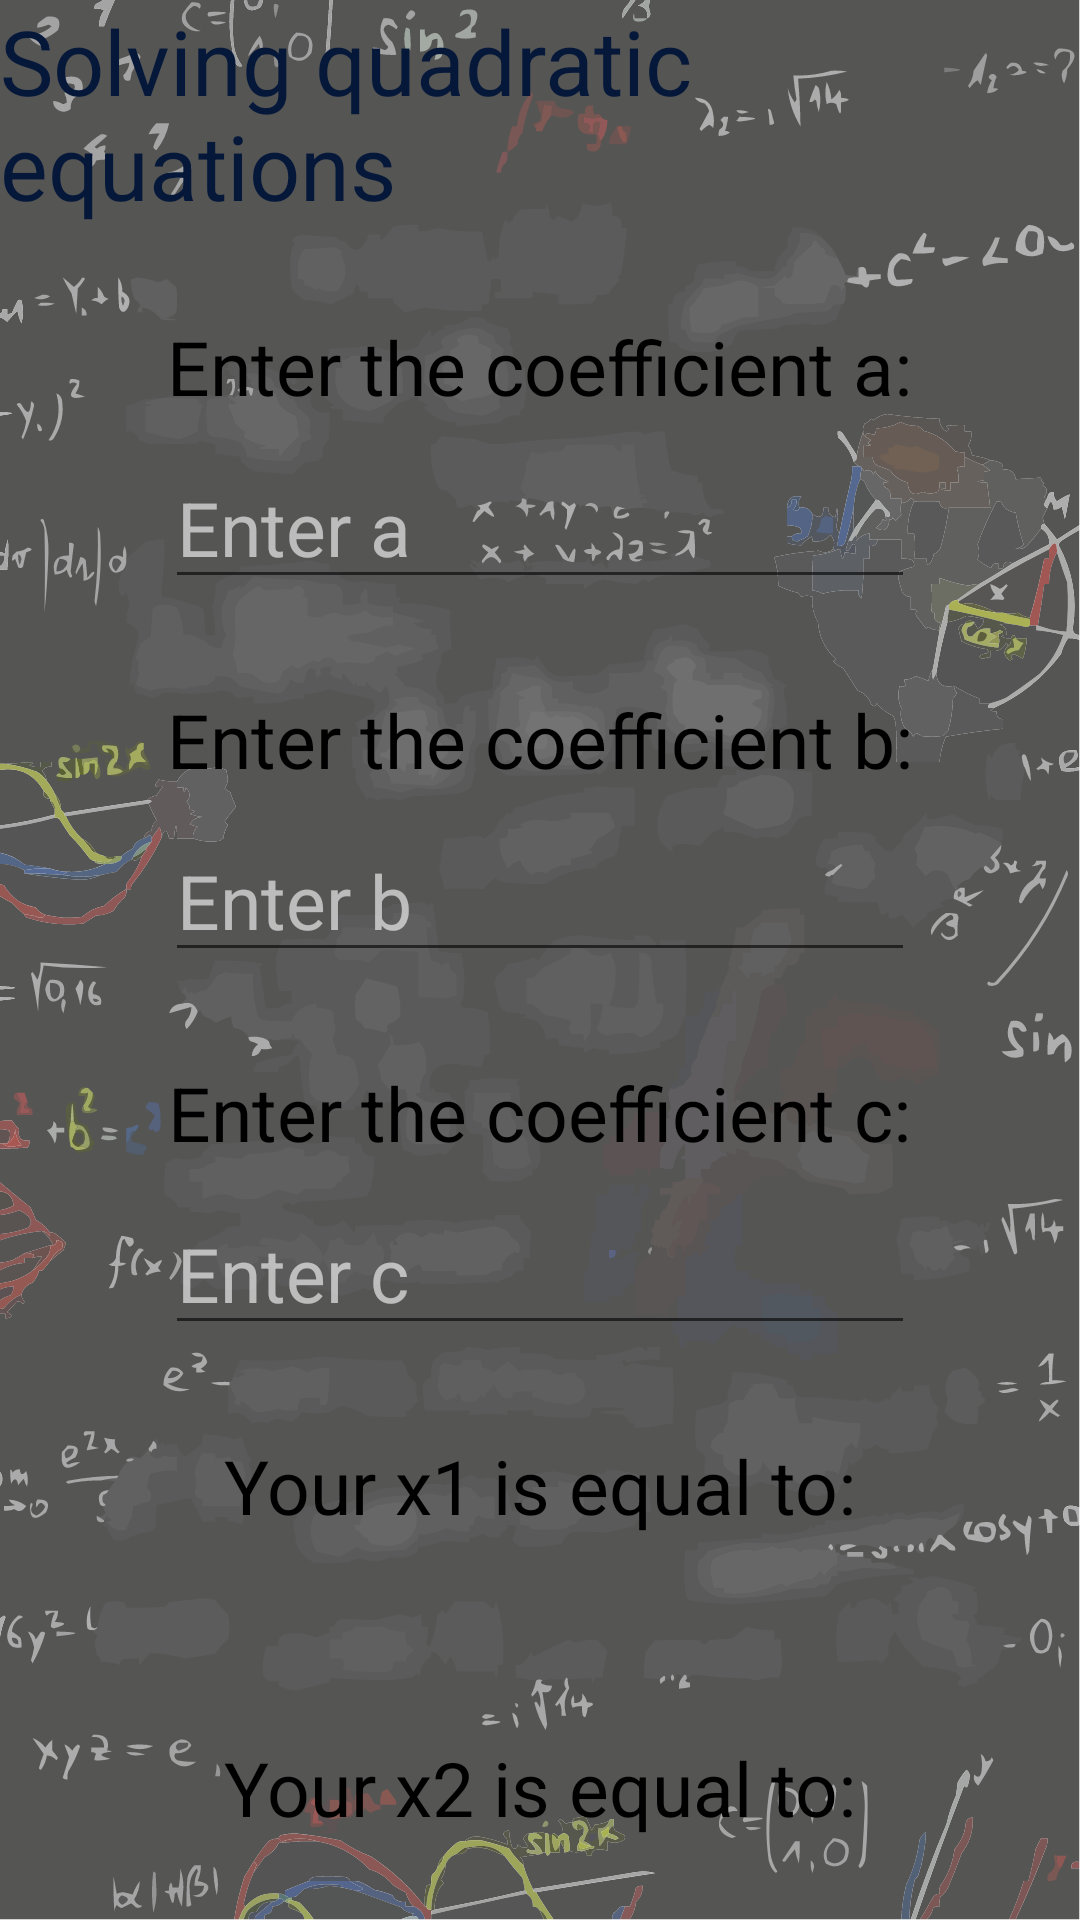

Here is an Android app screen rendered from its layout file. Give the layout XML and the strings, colors and styles it references.
<!-- AndroidManifest.xml: application theme Theme.Homework10 -->
<!-- res/layout/fragment_quadraticequations.xml -->
<?xml version="1.0" encoding="utf-8"?>
<LinearLayout xmlns:android="http://schemas.android.com/apk/res/android"
    xmlns:app="http://schemas.android.com/apk/res-auto"
    xmlns:tools="http://schemas.android.com/tools"
    android:layout_width="match_parent"
    android:layout_height="match_parent"
    android:background="@drawable/equations"
    android:gravity="center_horizontal"
    android:orientation="vertical">

    <TextView
        android:layout_width="wrap_content"
        android:layout_height="wrap_content"
        android:text="Solving quadratic equations"
        android:textColor="#05183A"
        android:textSize="30sp" />

    <TextView
        android:layout_width="wrap_content"
        android:layout_height="wrap_content"
        android:layout_marginTop="30dp"
        android:text="Enter the coefficient а:"
        android:textColor="@color/black"
        android:textSize="25sp" />

    <EditText
        android:id="@+id/edit_text_a"
        android:layout_width="250dp"
        android:layout_height="wrap_content"
        android:layout_marginTop="10dp"
        android:hint="Enter а"
        android:inputType="numberDecimal|numberSigned"
        android:textColor="#00AEFF"
        android:textColorHint="#9BFFFFFF"
        android:textSize="25sp"
        tools:text="this is 'a'" />

    <TextView
        android:layout_width="wrap_content"
        android:layout_height="wrap_content"
        android:layout_marginTop="30dp"
        android:text="Enter the coefficient b:"
        android:textColor="@color/black"
        android:textSize="25sp" />

    <EditText
        android:id="@+id/edit_text_b"
        android:layout_width="250dp"
        android:layout_height="wrap_content"
        android:layout_marginTop="10dp"
        android:hint="Enter b"
        android:inputType="numberDecimal|numberSigned"
        android:textColor="#86FF2F"
        android:textColorHint="#9BFFFFFF"
        android:textSize="25sp" />

    <TextView
        android:layout_width="wrap_content"
        android:layout_height="wrap_content"
        android:layout_marginTop="30dp"
        android:text="Enter the coefficient c:"
        android:textColor="@color/black"
        android:textSize="25sp" />

    <EditText
        android:id="@+id/edit_text_c"
        android:layout_width="250dp"
        android:layout_height="wrap_content"
        android:layout_marginTop="10dp"
        android:hint="Enter c"
        android:inputType="numberDecimal|numberSigned"
        android:textColor="@color/red"
        android:textColorHint="#9BFFFFFF"
        android:textSize="25sp" />

    <TextView
        android:layout_width="wrap_content"
        android:layout_height="wrap_content"
        android:layout_marginTop="30dp"
        android:text="Your x1 is equal to:"
        android:textColor="@color/black"
        android:textSize="25sp" />

    <TextView
        android:id="@+id/text_view_x1"
        android:layout_width="71dp"
        android:layout_height="wrap_content"
        android:layout_marginTop="10dp"
        android:textColor="@color/black"
        android:textSize="20sp"
        tools:text="1.55"
        android:layout_gravity="center_horizontal"/>
    <TextView
        android:layout_width="wrap_content"
        android:layout_height="wrap_content"
        android:layout_marginTop="30dp"
        android:text="Your x2 is equal to:"
        android:textColor="@color/black"
        android:textSize="25sp" />

    <TextView
        android:id="@+id/text_view_x2"
        android:layout_width="71dp"
        android:layout_height="wrap_content"
        android:layout_marginTop="10dp"
        android:textColor="@color/black"
        android:textSize="20sp"
        tools:text="1.55"
        android:layout_gravity="center_horizontal"/>

    <Button
        android:id="@+id/button_click"
        android:layout_width="200dp"
        android:layout_height="50dp"
        android:layout_marginTop="30dp"
        android:backgroundTint="#5F197C"
        android:text="Click on me"
        android:onClick="click"/>

    <FrameLayout
        android:id="@+id/nav_main"
        android:layout_width="match_parent"
        android:layout_height="match_parent"
        app:layout_constraintTop_toTopOf = "parent"
        app:layout_constraintBottom_toBottomOf = "parent"
        app:layout_constraintLeft_toLeftOf = "parent"
        app:layout_constraintRight_toRightOf = "parent"
        />
</LinearLayout>
<!-- resources referenced by this layout -->
<resources>
  <color name="black">#FF000000</color>
  <color name="red">#800000</color>
  <!-- drawable equations: vector/xml drawable (drawable, 255306 chars, omitted) -->
  <style name="Theme.Homework10" parent="Theme.MaterialComponents.DayNight.DarkActionBar">
          
          <item name="colorPrimary">@color/purple_500</item>
          <item name="colorPrimaryVariant">@color/purple_700</item>
          <item name="colorOnPrimary">@color/white</item>
          
          <item name="colorSecondary">@color/teal_200</item>
          <item name="colorSecondaryVariant">@color/teal_700</item>
          <item name="colorOnSecondary">@color/black</item>
          <item name="windowActionBar">false</item>
          <item name="windowNoTitle">true</item>
          
          <item name="android:statusBarColor">?attr/colorPrimaryVariant</item>
          
      </style>
  <color name="purple_500">#FF6200EE</color>
  <color name="purple_700">#FF3700B3</color>
  <color name="white">#FFFFFFFF</color>
  <color name="teal_200">#FF03DAC5</color>
  <color name="teal_700">#FF018786</color>
</resources>
